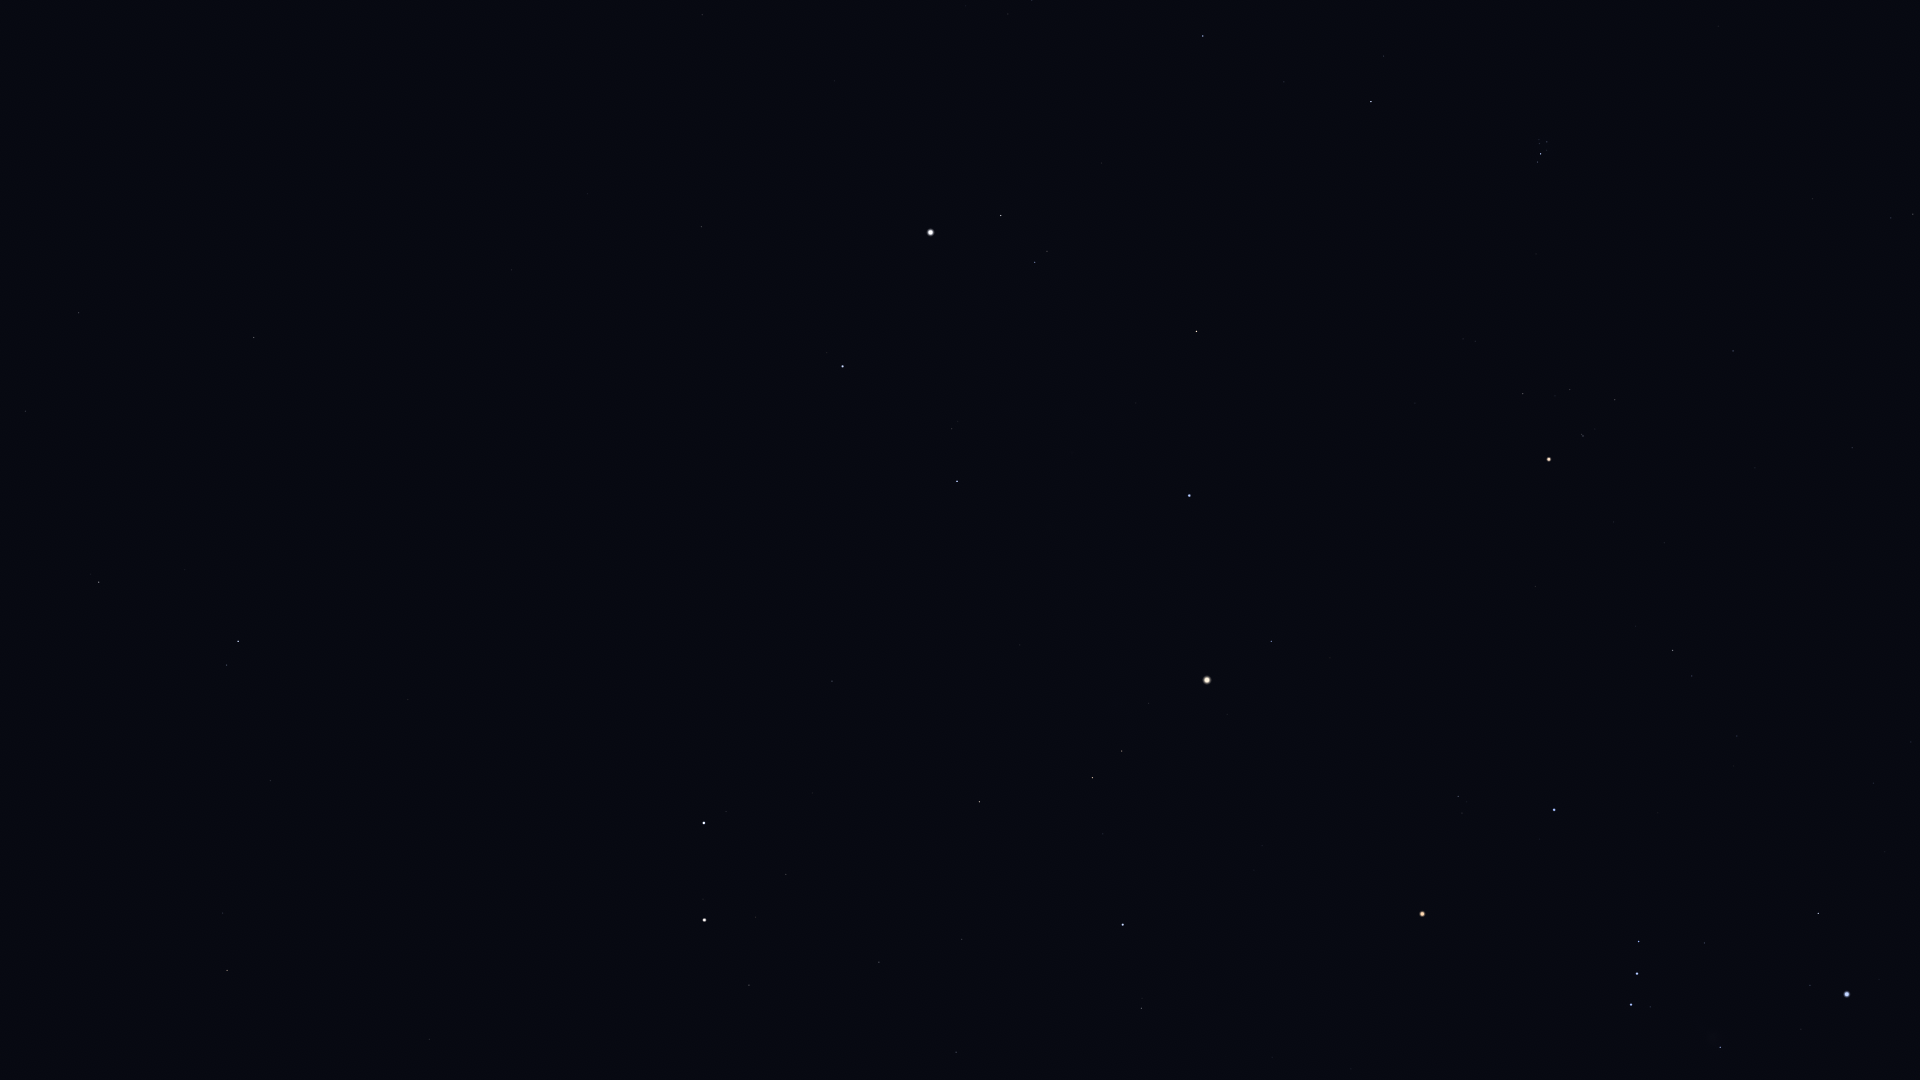

Values plotted in this chart, from the file beside it:
Star_ID, Name, X, Y
14838, Botein, 1718, 26
15900, HIP 15900, 1913, 214
18246, Atik, 1384, 56
17489, Celaeno, 1544, 140
17499, Electra, 1547, 142
17531, Taygeta, 1539, 140
17573, Maia, 1539, 143
17579, Asterope, 1536, 142
17608, Merope, 1547, 150
17702, Alcyone, 1541, 154
17847, Atlas, 1207, 680
17851, Pleione, 1536, 161
18532, HIP 18532, 1203, 36
18614, Menkib, 1284, 82
18724, HIP 18724, 1733, 351
20205, Prima Hyadum, 1615, 400
20455, Secunda Hyadum, 1570, 389
20648, HIP 20648, 1555, 396
20889, Ain, 1523, 393
20894, Chamukuy, 1583, 436
21109, Hoggar, 1781, 601
21421, Aldebaran, 1549, 459
21444, HIP 21444, 1911, 742
21881, HIP 21881, 1415, 403
22109, HIP 22109, 1874, 783
22449, Tabit, 1673, 650
22701, HIP 22701, 1885, 852
22730, HIP 22730, 1739, 731
23015, Hassaleh, 1197, 331
23416, Almaaz, 1001, 215
23453, Saclateni, 1047, 251
23767, Haedus, 1035, 262
23875, Cursa, 1818, 913
24436, Rigel, 1847, 994
24608, Capella, 931, 232
25336, Bellatrix, 1554, 810
25428, Elnath, 1189, 495
25930, Mintaka, 1639, 941
26207, Meissa, 1458, 796
26241, Hatysa, 1720, 1047
26311, Alnilam, 1637, 973
26451, Tianguan, 1271, 641
26727, Alnitak, 1631, 1004
27913, HIP 27913, 1227, 714
27989, Betelgeuse, 1422, 914
28360, Menkalinan, 843, 366
28380, Mahasim, 957, 481
28614, HIP 28614, 1360, 906
28716, HIP 28716, 1196, 750
28734, HIP 28734, 1149, 703
29038, HIP 29038, 1262, 845
29426, HIP 29426, 1254, 870
29434, HIP 29434, 1225, 840
29655, HIP 29655, 1122, 751
30060, HIP 30060, 588, 194
30343, HIP 30343, 1093, 778
30419, HIP 30419, 1351, 1069
30665, HIP 30665, 1213, 940
30860, Lucilinburhuc, 845, 536
30883, HIP 30883, 1103, 834
... 34 more rows
